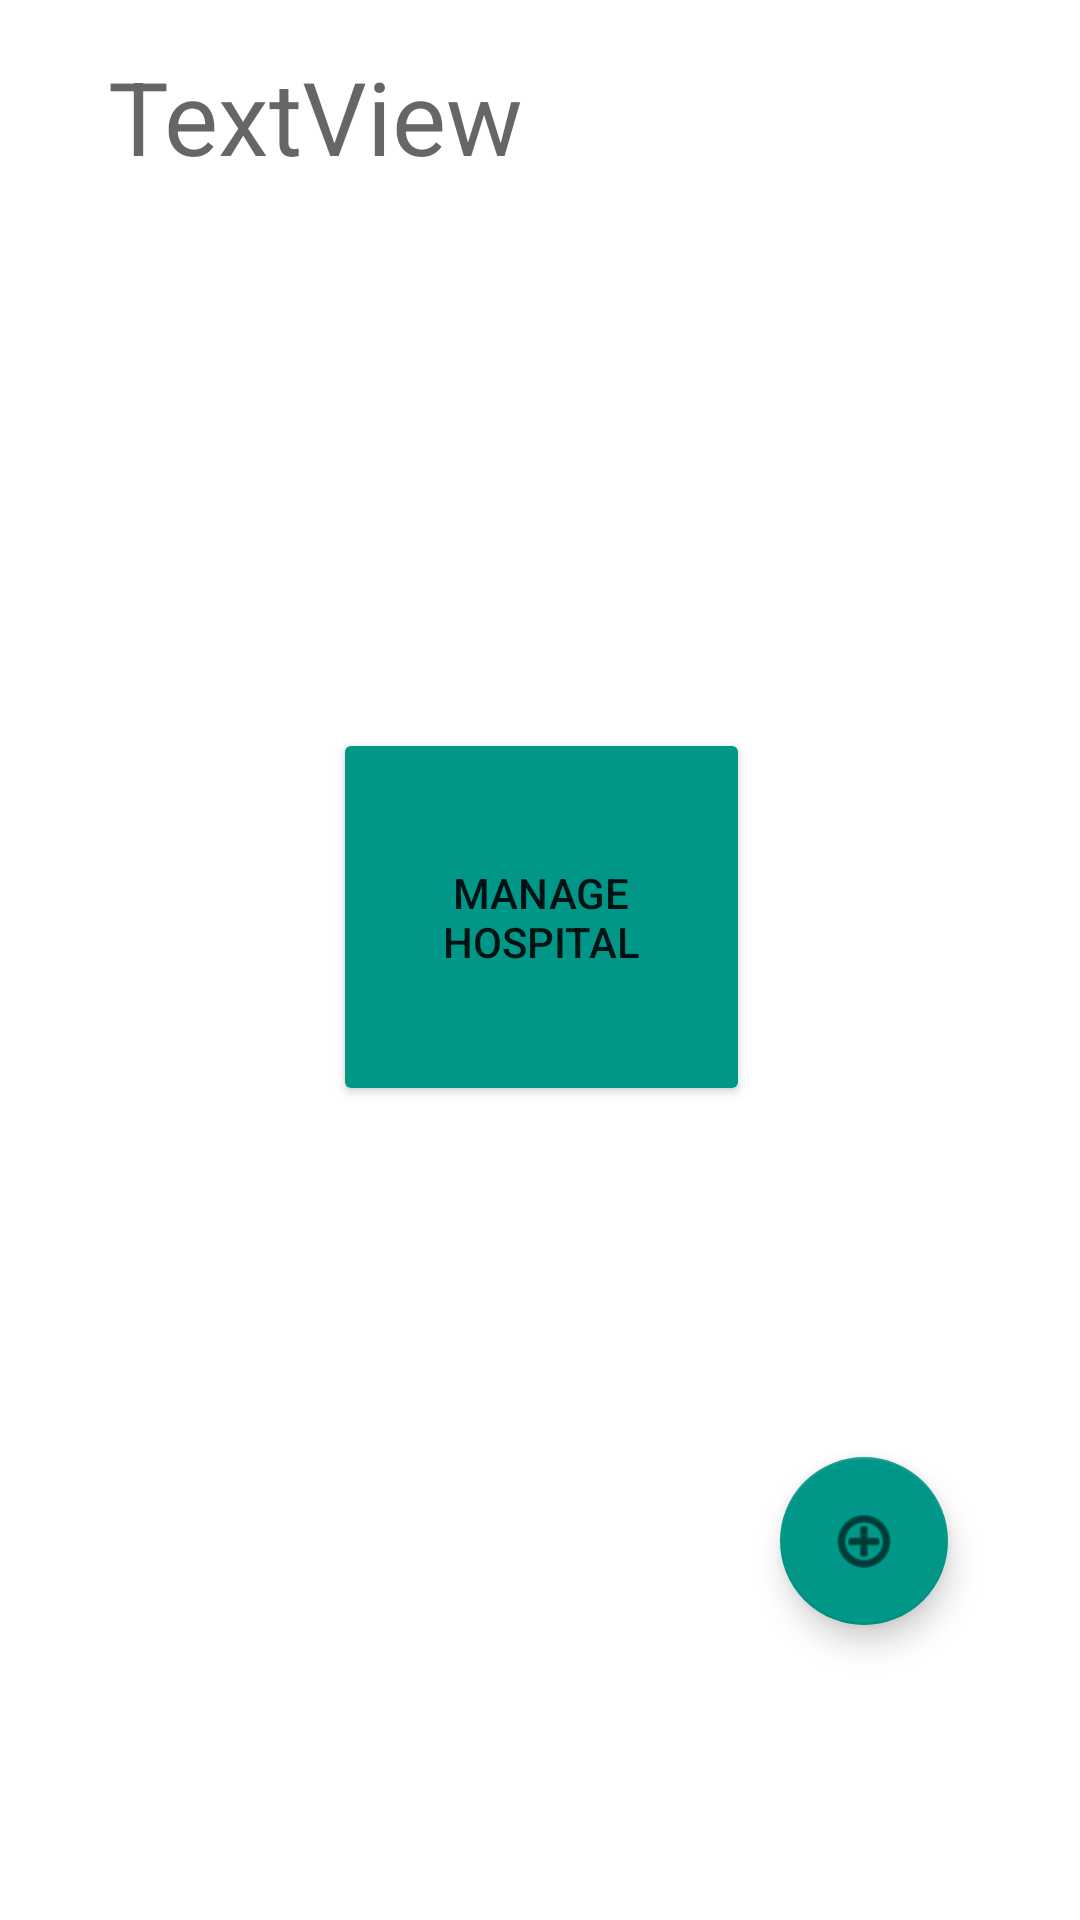

This screen was rendered from an Android layout file. Write that file and the resources it references.
<!-- AndroidManifest.xml: application theme Theme.Digital_HealthYcare -->
<!-- res/layout/activity_admin__profile.xml -->
<?xml version="1.0" encoding="utf-8"?>
<androidx.constraintlayout.widget.ConstraintLayout xmlns:android="http://schemas.android.com/apk/res/android"
    xmlns:app="http://schemas.android.com/apk/res-auto"
    xmlns:tools="http://schemas.android.com/tools"
    android:layout_width="match_parent"
    android:layout_height="match_parent"
    tools:context=".Admin_Profile">

    <TextView
        android:id="@+id/welcome_admin"
        android:layout_width="200dp"
        android:layout_height="48dp"
        android:layout_marginStart="16dp"
        android:layout_marginLeft="16dp"
        android:layout_marginTop="16dp"
        android:layout_marginEnd="104dp"
        android:layout_marginRight="104dp"
        android:text="TextView"
        android:textAppearance="@style/TextAppearance.AppCompat.Display1"
        app:layout_constraintEnd_toEndOf="parent"
        app:layout_constraintStart_toStartOf="parent"
        app:layout_constraintTop_toTopOf="parent" />

    <com.google.android.material.floatingactionbutton.FloatingActionButton
        android:id="@+id/addhospital"
        android:layout_width="wrap_content"
        android:layout_height="wrap_content"
        android:layout_marginStart="240dp"
        android:layout_marginLeft="240dp"
        android:layout_marginTop="432dp"
        android:layout_marginEnd="24dp"
        android:layout_marginRight="24dp"
        android:layout_marginBottom="45dp"
        android:clickable="true"
        app:backgroundTint="#009688"
        app:layout_constraintBottom_toBottomOf="parent"
        app:layout_constraintEnd_toEndOf="parent"
        app:layout_constraintStart_toStartOf="parent"
        app:layout_constraintTop_toTopOf="parent"
        app:srcCompat="@android:drawable/ic_menu_add" />

    <Button
        android:id="@+id/managehospital"
        android:layout_width="139dp"
        android:layout_height="126dp"
        android:layout_marginStart="91dp"
        android:layout_marginLeft="91dp"
        android:layout_marginTop="125dp"
        android:layout_marginEnd="90dp"
        android:layout_marginRight="90dp"
        android:layout_marginBottom="218dp"
        android:text="Manage Hospital"
        app:backgroundTint="#009688"
        app:layout_constraintBottom_toBottomOf="parent"
        app:layout_constraintEnd_toEndOf="parent"
        app:layout_constraintStart_toStartOf="parent"
        app:layout_constraintTop_toBottomOf="@+id/welcome_admin" />

</androidx.constraintlayout.widget.ConstraintLayout>
<!-- resources referenced by this layout -->
<resources>
  <style name="Theme.Digital_HealthYcare" parent="Theme.MaterialComponents.DayNight.DarkActionBar">
          
          <item name="colorPrimary">@color/purple_500</item>
          <item name="colorPrimaryVariant">@color/purple_700</item>
          <item name="colorOnPrimary">@color/white</item>
          
          <item name="colorSecondary">@color/teal_200</item>
          <item name="colorSecondaryVariant">@color/teal_700</item>
          <item name="colorOnSecondary">@color/black</item>
          
          <item name="android:statusBarColor" tools:targetApi="l">?attr/colorPrimaryVariant</item>
          
      </style>
  <!-- not gathered from this repository: default colours our renderer supplied (Android Studio template values) -->
  <color name="purple_500">#FF6200EE</color>
  <color name="purple_700">#FF3700B3</color>
  <color name="teal_200">#FF03DAC5</color>
  <color name="teal_700">#FF018786</color>
  <color name="black">#FF000000</color>
  <color name="white">#FFFFFFFF</color>
</resources>
